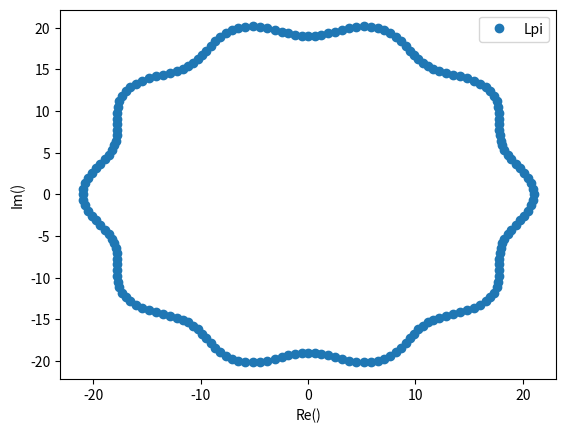

Here is the Python script that generated this plot:
import random as r
import numpy as np
import matplotlib.pyplot as plt

#Q1
 #Modification du programme (il manque l'initialisation )

def ordonner(L):
    if len(L) == 0 :
        return([])
    if len == 1 :
        return(L)
    if len(L) == 2 :
        if L[1]<=L[0] :
            return(L)
        else :
            return([L[1],L[0]])
    if len(L) >= 3 :
        n = 1
        e0 = L[0]
        Linf,Lsup = [],[]
        for ei in L[1:]:
          if ei == e0 :
              n+= 1
          elif ei < e0  :
              Linf.append(ei)
          else :
              Lsup.append(ei)

        return(ordonner(Linf)+ n *[e0] + ordonner (Lsup))

#Ordonner permet de classer la liste L par ordre croissant

#Q2

def less(z1,z2):
    """ Renvoie True si Re(z1)<Re(z2) ou (Re(z1)=Re(z2) et Im(z1) < Im (z2) """
    B = (((z1.real) < (z2.real)) or ((z1.real) == (z2.real) and (z1.imag < z2.imag)))

    return(B)

#print(less(1+2j,1+3j))
#True

#Q3

def ordonnerdansc(L):
    """ Ordonner la liste L d'après la méthode de la liste ordonner, en s'appuyant sur l'ordonnancement de la fonction less """
    if len(L) == 0 :
        return([])
    if len(L) == 1 :
        return(L)
    if len(L) == 2 :
         if less(L[1],L[0]) :
             return(L)
         else :
             return([L[1],L[0]])
    if len(L) >= 3 :
        n = 1
        e0 = L[0]
        Linf,Lsup = [],[]
        for ei in L[1:]:
             if ei == e0 :
                 n+= 1
             elif less(ei,e0) :
                 Linf.append(ei)
             else :
                 Lsup.append(ei)
        
        return(ordonnerdansc(Linf) + n *[e0] + ordonnerdansc(Lsup))
    
#Q3
L = []
for i in range(11):
    a = r.randint(-10,10)
    b = r.randint(-10,10)
    L.append(a+b*1j)


#print (L)
#print(ordonnerdansc(L))

#[(-3-5j), (-2+0j), (9-6j), (4+1j), (-2+2j), (2-1j), (2-4j), (-5-1j), (3+9j), (-5+6j), (-7-9j)]
#[(-7-9j), (-5-1j), (-5+6j), (-3-5j), (-2+0j), (-2+2j), (2-4j), (2-1j), (3+9j), (4+1j), (9-6j)]


#Q4

Lpi = []

for a in range(-100,100):
    Lpi.append((20+ np.cos(10*a*np.pi/100))*np.exp((a*np.pi/100)*1j))

Lpi = ordonnerdansc(Lpi)

Lpir = []
Lpiim =[]

for z in Lpi :
        Lpir.append(z.real)
        Lpiim.append(z.imag)
        
plt.plot(Lpir,Lpiim,'o',label = 'Lpi')

plt.xlabel('Re()')
plt.ylabel('Im()')

plt.legend()
plt.show()
